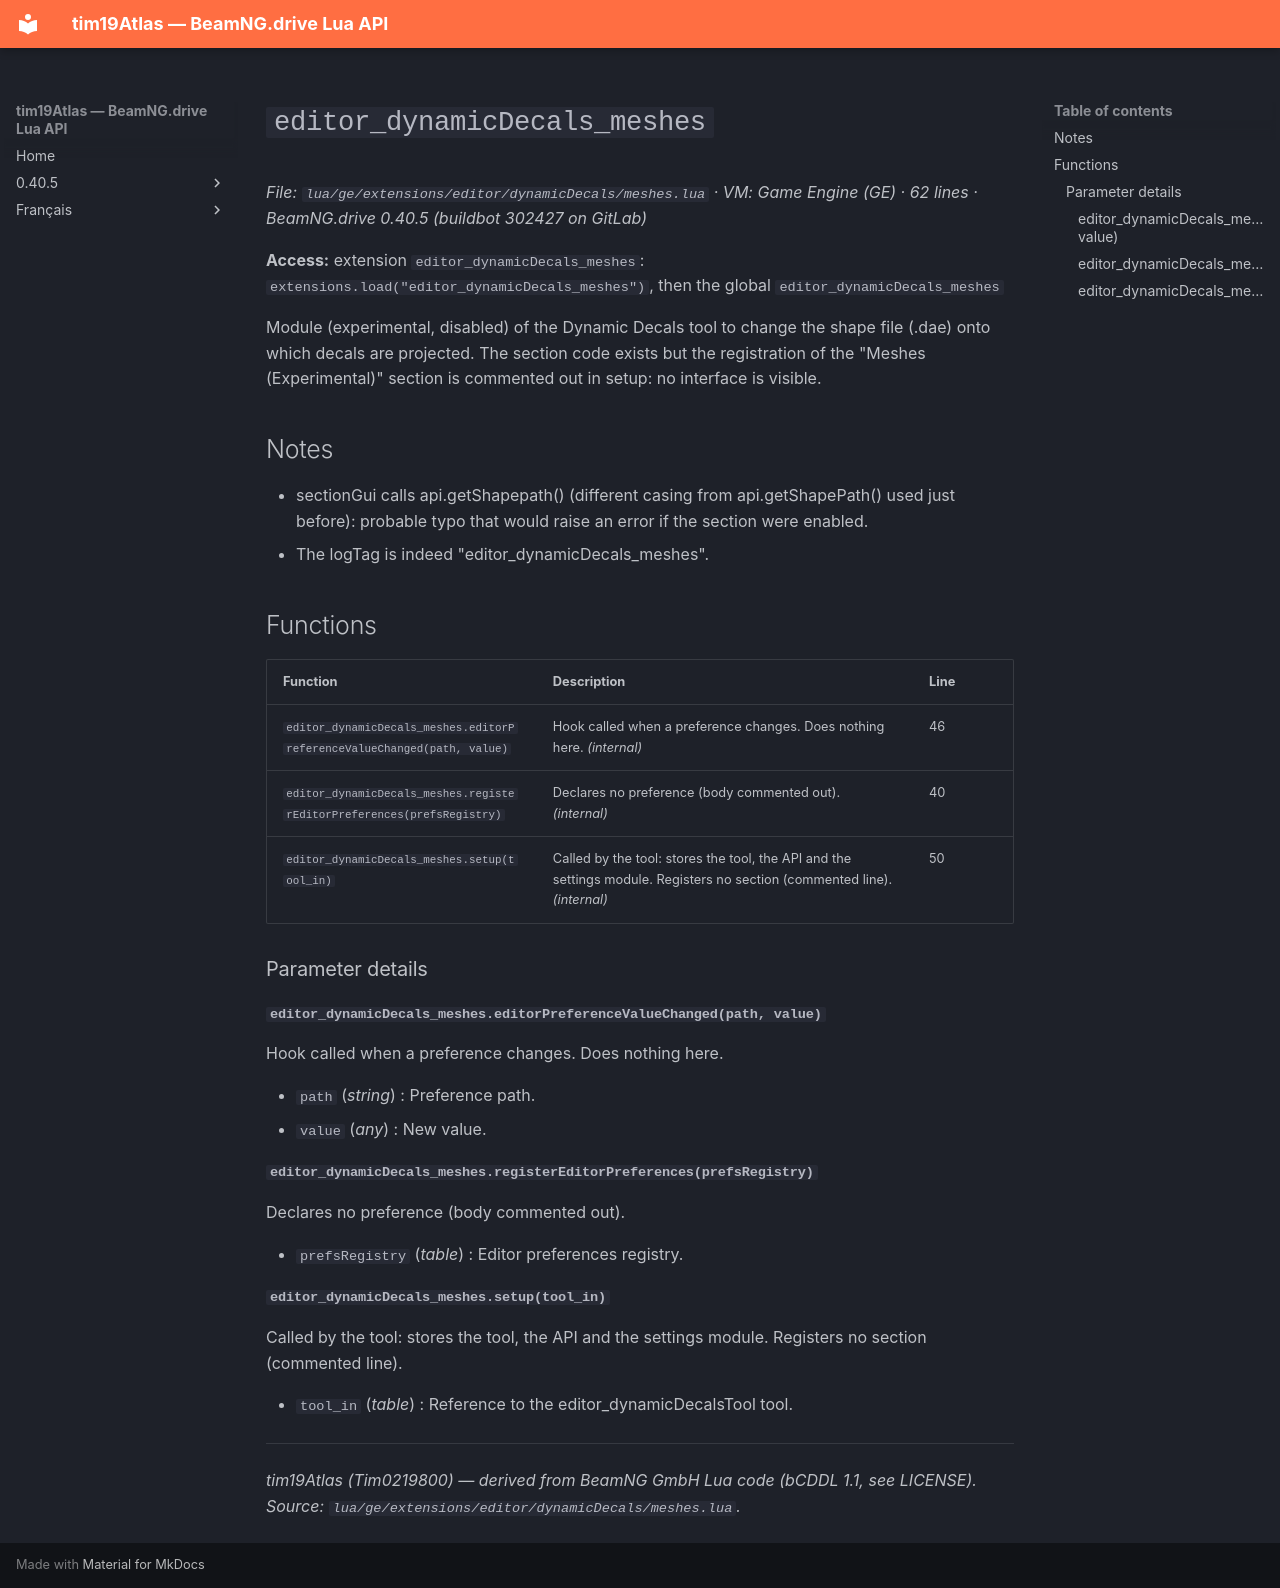

repository: Tim0219800/beamng-lua-atlas · page: 0.40.5/ge/extensions/editor/dynamicDecals/meshes.html · generator: mkdocs

# `editor_dynamicDecals_meshes`

*File: `lua/ge/extensions/editor/dynamicDecals/meshes.lua` · VM: Game Engine (GE) · 62 lines · BeamNG.drive 0.40.5 (buildbot 302427 on GitLab)*

**Access:** extension `editor_dynamicDecals_meshes`: `extensions.load("editor_dynamicDecals_meshes")`, then the global `editor_dynamicDecals_meshes`

Module (experimental, disabled) of the Dynamic Decals tool to change the shape file (.dae) onto which decals are projected. The section code exists but the registration of the "Meshes (Experimental)" section is commented out in setup: no interface is visible.

## Notes

- sectionGui calls api.getShapepath() (different casing from api.getShapePath() used just before): probable typo that would raise an error if the section were enabled.
- The logTag is indeed "editor_dynamicDecals_meshes".

## Functions

| Function | Description | Line |
|---|---|---|
| `editor_dynamicDecals_meshes.editorPreferenceValueChanged(path, value)` | Hook called when a preference changes. Does nothing here. *(internal)* | 46 |
| `editor_dynamicDecals_meshes.registerEditorPreferences(prefsRegistry)` | Declares no preference (body commented out). *(internal)* | 40 |
| `editor_dynamicDecals_meshes.setup(tool_in)` | Called by the tool: stores the tool, the API and the settings module. Registers no section (commented line). *(internal)* | 50 |

### Parameter details

#### `editor_dynamicDecals_meshes.editorPreferenceValueChanged(path, value)`

Hook called when a preference changes. Does nothing here.

- `path` (*string*) : Preference path.
- `value` (*any*) : New value.

#### `editor_dynamicDecals_meshes.registerEditorPreferences(prefsRegistry)`

Declares no preference (body commented out).

- `prefsRegistry` (*table*) : Editor preferences registry.

#### `editor_dynamicDecals_meshes.setup(tool_in)`

Called by the tool: stores the tool, the API and the settings module. Registers no section (commented line).

- `tool_in` (*table*) : Reference to the editor_dynamicDecalsTool tool.

---
*tim19Atlas (Tim0219800) — derived from BeamNG GmbH Lua code (bCDDL 1.1, see LICENSE). Source: `lua/ge/extensions/editor/dynamicDecals/meshes.lua`.*
